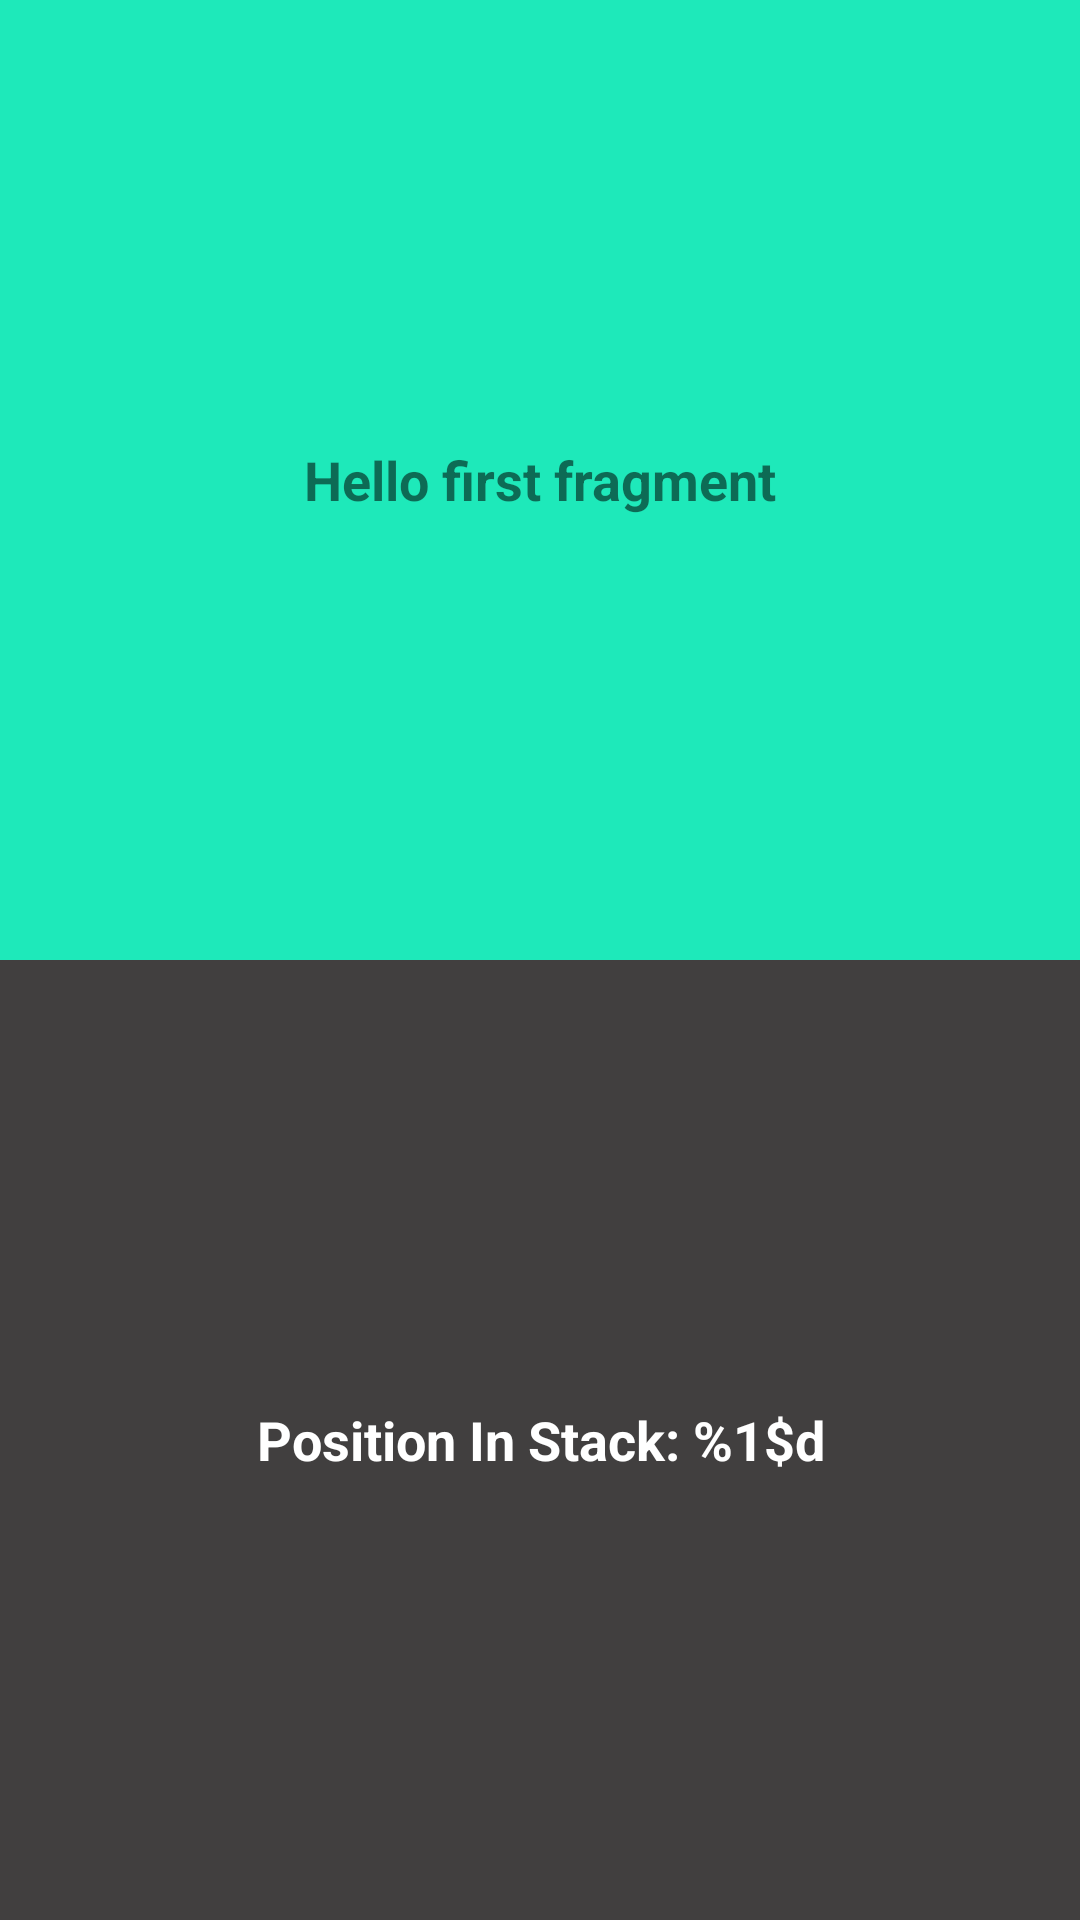

This screen was rendered from an Android layout file. Write that file and the resources it references.
<!-- AndroidManifest.xml: application theme Theme.Week2Task -->
<!-- res/layout/fragment_first.xml -->
<?xml version="1.0" encoding="utf-8"?>
<LinearLayout xmlns:android="http://schemas.android.com/apk/res/android"
    xmlns:app="http://schemas.android.com/apk/res-auto"
    xmlns:tools="http://schemas.android.com/tools"
    android:id="@+id/firstFrag"
    android:layout_width="match_parent"
    android:layout_height="match_parent"
    android:background="#00A65252"
    android:orientation="vertical"
    tools:context=".FirstFragment">

    
    <TextView
        android:id="@+id/textView"
        android:layout_width="match_parent"
        android:layout_height="wrap_content"
        android:layout_gravity="center|center_horizontal"
        android:layout_weight="1"
        android:background="#1EE9BA"
        android:gravity="center|center_horizontal"
        android:text="@string/hello_first_fragment"
        android:textSize="18sp"
        android:textStyle="bold" />

    <TextView
        android:id="@+id/txtFirstFragPosition"
        android:layout_width="match_parent"
        android:layout_height="wrap_content"
        android:layout_weight="1"
        android:background="#E42B2929"
        android:gravity="center|center_horizontal"
        android:text="@string/first_frag_stack_postion"
        android:textColor="#FFFFFF"
        android:textSize="18sp"
        android:textStyle="bold" />

</LinearLayout>
<!-- resources referenced by this layout -->
<resources>
  <string name="first_frag_stack_postion">Position In Stack: %1$d</string>
  <string name="hello_first_fragment">Hello first fragment</string>
  <style name="Theme.Week2Task" parent="Theme.MaterialComponents.DayNight.DarkActionBar">
          
          <item name="colorPrimary">@color/purple_200</item>
          <item name="colorPrimaryVariant">@color/purple_700</item>
          <item name="colorOnPrimary">@color/white</item>
          
          <item name="colorSecondary">@color/teal_200</item>
          <item name="colorSecondaryVariant">@color/teal_700</item>
          <item name="colorOnSecondary">@color/black</item>
          
          <item name="android:statusBarColor" tools:targetApi="l">?attr/colorPrimaryVariant</item>
          
  
  
      </style>
  <color name="purple_200">#434545</color>
  <color name="purple_700">#2C2C2C</color>
  <color name="white">#FFFFFFFF</color>
  <color name="teal_200">#EAE365</color>
  <color name="teal_700">#fffff6</color>
  <color name="black">#FF000000</color>
</resources>
